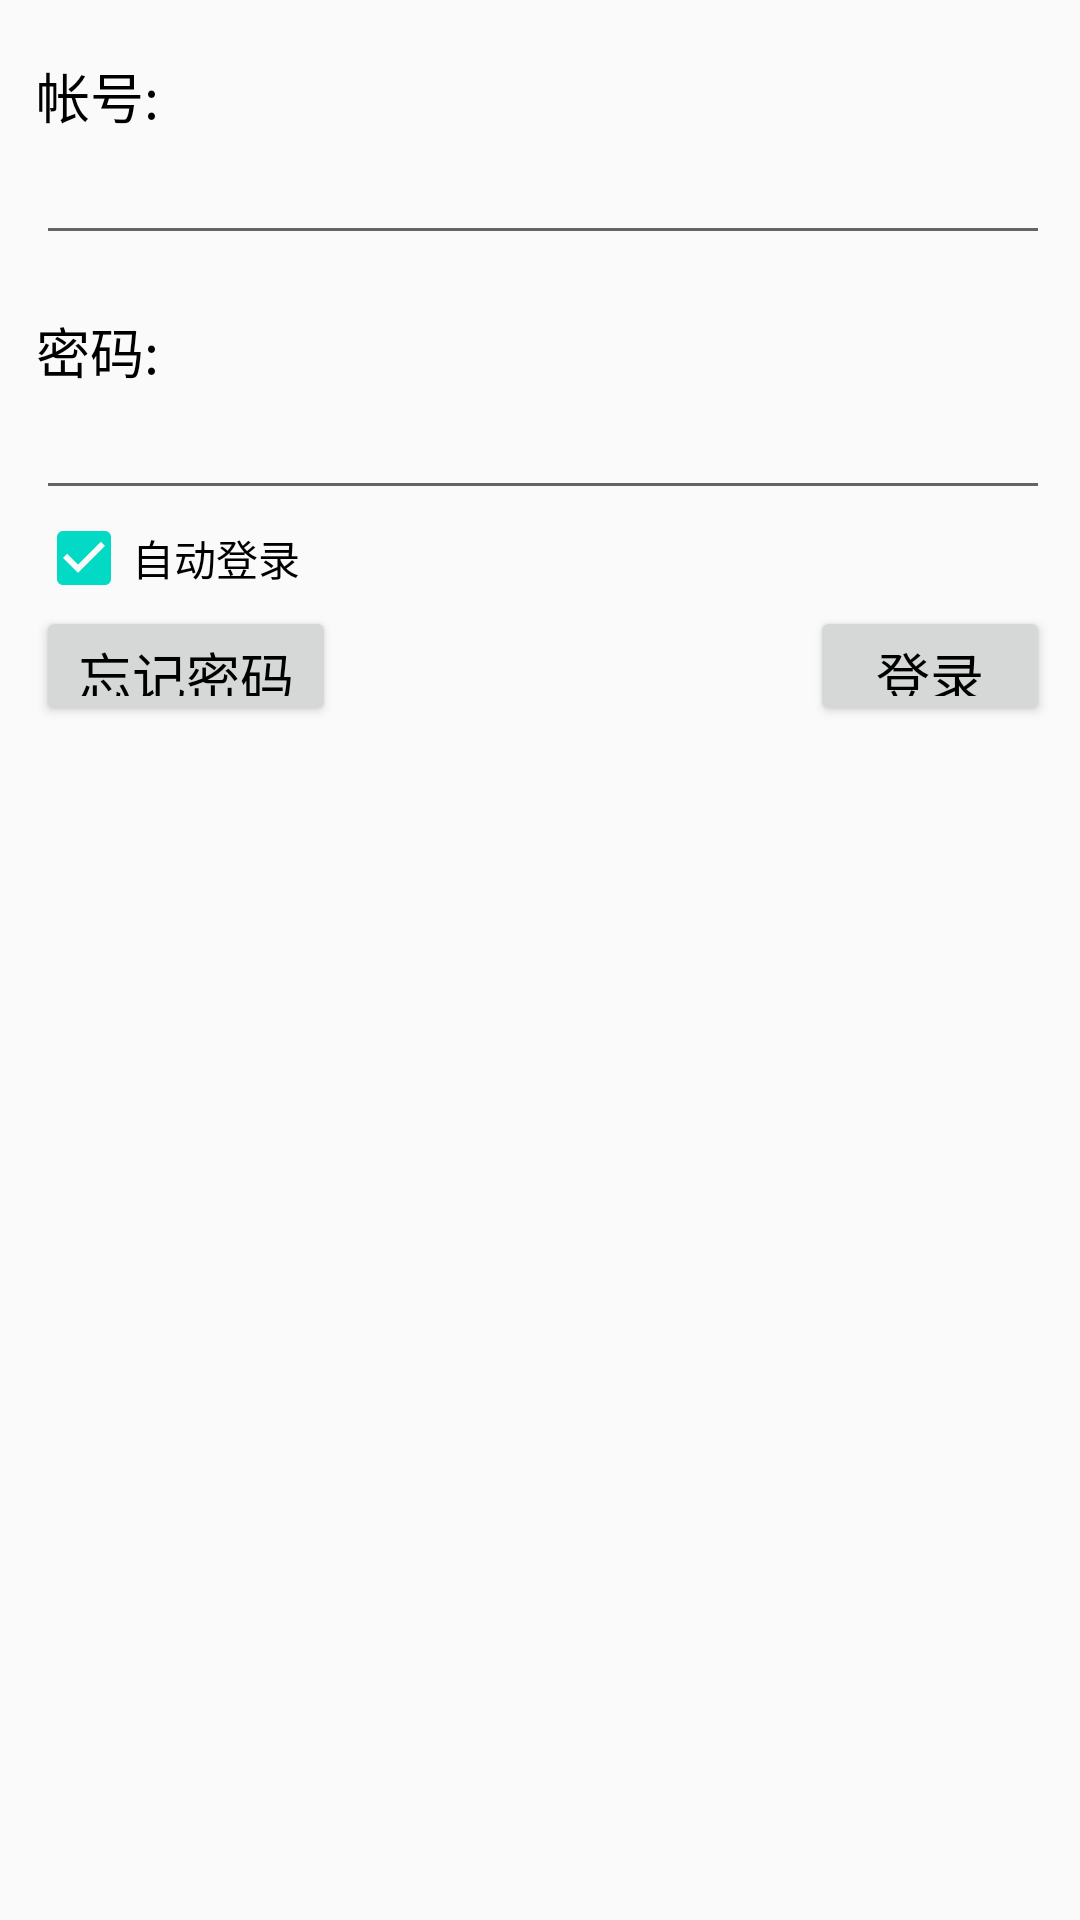

Reconstruct the res/layout file that produces this screen, plus the resources it refers to.
<!-- AndroidManifest.xml: application theme AppTheme -->
<!-- res/layout/activity_login.xml -->
<?xml version="1.0" encoding="utf-8"?>
<LinearLayout xmlns:android="http://schemas.android.com/apk/res/android"
    android:layout_width="fill_parent"
    android:layout_height="fill_parent"
    android:orientation="vertical">

    <RelativeLayout
        android:layout_width="fill_parent"
        android:layout_height="wrap_content">

        <ImageButton
            android:id="@+id/img_btn"
            android:layout_width="wrap_content"
            android:layout_height="wrap_content"
            android:layout_alignParentRight="true"
            android:background="@drawable/quit" />

        <TextView
            android:id="@+id/tv_zh"
            android:layout_width="wrap_content"
            android:layout_height="35dip"
            android:layout_marginLeft="12dip"
            android:layout_marginTop="10dip"
            android:gravity="bottom"
            android:text="帐号:"
            android:textColor="#000000"
            android:textSize="18sp" />

        <EditText
            android:id="@+id/et_zh"
            android:layout_width="fill_parent"
            android:layout_height="40dip"
            android:layout_below="@id/tv_zh"
            android:layout_marginLeft="12dip"
            android:layout_marginRight="10dip" />

        <TextView
            android:id="@+id/tv_mima"
            android:layout_width="wrap_content"
            android:layout_height="35dip"
            android:layout_below="@id/et_zh"
            android:layout_marginLeft="12dip"
            android:layout_marginTop="10dip"
            android:gravity="bottom"
            android:text="密码:"
            android:textColor="#000000"
            android:textSize="18sp" />

        <EditText
            android:id="@+id/et_mima"
            android:layout_width="fill_parent"
            android:layout_height="40dip"
            android:layout_below="@id/tv_mima"
            android:layout_marginLeft="12dip"
            android:layout_marginRight="10dip"
            android:inputType="textPassword"
            android:maxLines="200"
            android:scrollHorizontally="true" />

        <CheckBox
            android:id="@+id/cb_auto"
            android:layout_width="wrap_content"
            android:layout_height="wrap_content"
            android:layout_below="@id/et_mima"
            android:layout_marginLeft="12dip"
            android:checked="true"
            android:text="自动登录"
            android:textColor="#000000" />

        <Button
            android:id="@+id/btn_mima"
            android:layout_width="100dip"
            android:layout_height="40dip"
            android:layout_below="@id/cb_auto"
            android:layout_marginLeft="12dip"
            android:gravity="center"
            android:text="忘记密码"
            android:textColor="#000000"
            android:textSize="18sp" />

        <Button
            android:id="@+id/btn_login"
            android:layout_width="80dip"
            android:layout_height="40dip"
            android:layout_below="@+id/cb_auto"
            android:layout_alignRight="@+id/et_mima"
            android:gravity="center"
            android:text="登录"
            android:textColor="#000000"
            android:textSize="18sp" />

    </RelativeLayout>

</LinearLayout>
<!-- resources referenced by this layout -->
<resources>
  <style name="AppTheme" parent="Theme.AppCompat.Light.DarkActionBar">
          
          <item name="colorPrimary">@color/colorPrimary</item>
          <item name="colorPrimaryDark">@color/colorPrimaryDark</item>
          <item name="colorAccent">@color/colorAccent</item>
      </style>
  <!-- not gathered from this repository: default colours our renderer supplied (Android Studio template values) -->
  <color name="colorPrimary">#FF6200EE</color>
  <color name="colorPrimaryDark">#FF3700B3</color>
  <color name="colorAccent">#FF03DAC5</color>
</resources>
